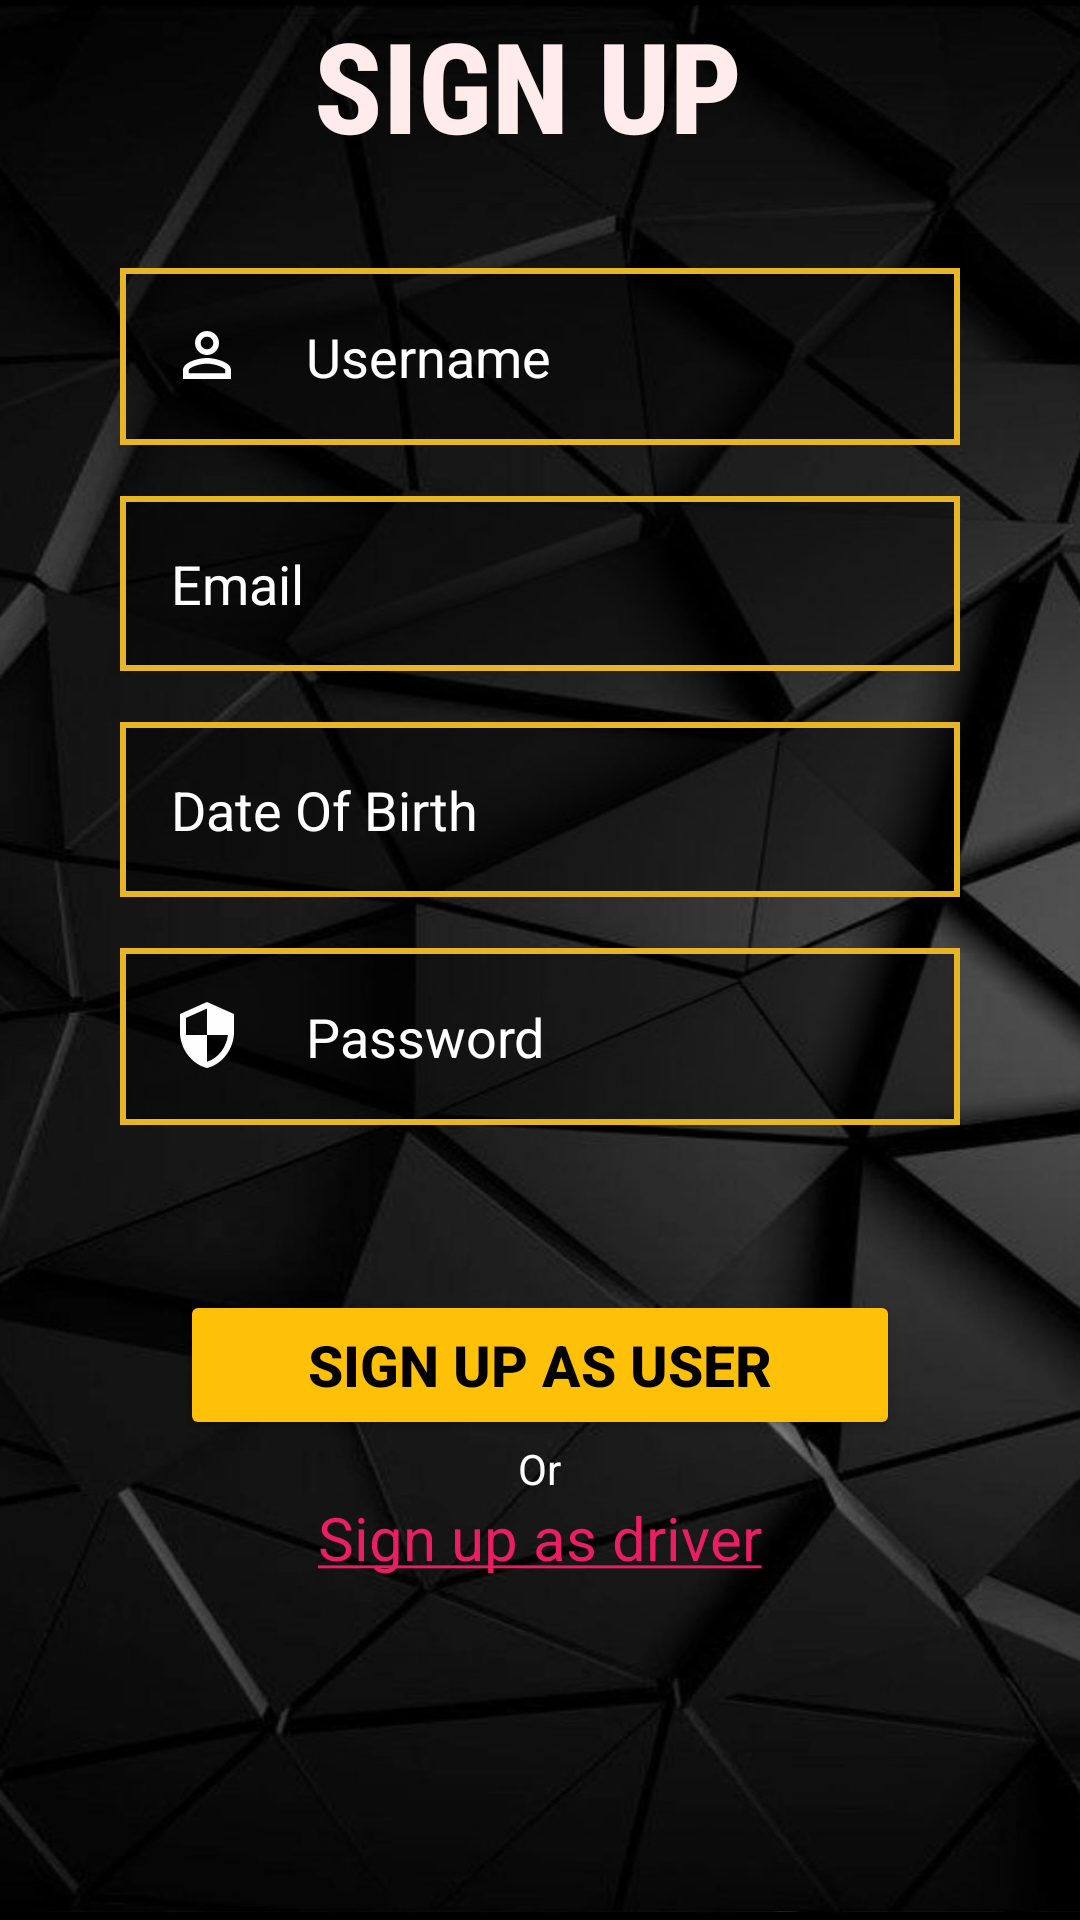

Layout XML and referenced resources for this Android screen:
<!-- AndroidManifest.xml: application theme Theme.BusBuddydemo -->
<!-- res/layout/activity_new_sign_up.xml -->
<?xml version="1.0" encoding="utf-8"?>
<androidx.constraintlayout.widget.ConstraintLayout
    xmlns:android="http://schemas.android.com/apk/res/android"
    xmlns:app="http://schemas.android.com/apk/res-auto"
    xmlns:tools="http://schemas.android.com/tools"
    android:layout_width="match_parent"
    android:layout_height="match_parent">

    <RelativeLayout
        android:layout_width="match_parent"
        android:layout_height="match_parent"
        android:background="@drawable/black"
        app:layout_constrainedHeight="true"
        app:layout_constrainedWidth="true"
        app:layout_constraintBottom_toBottomOf="parent"
        app:layout_constraintEnd_toEndOf="parent"
        app:layout_constraintStart_toStartOf="parent"
        app:layout_constraintTop_toTopOf="parent"
        tools:context=".NewSignUp">

        <TextView
            android:id="@+id/sign_up"
            android:layout_width="411dp"
            android:layout_height="wrap_content"
            android:layout_alignParentStart="true"
            android:layout_alignParentEnd="true"
            android:layout_marginStart="-4dp"
            android:layout_marginEnd="4dp"
            android:fontFamily="sans-serif-condensed-medium"
            android:gravity="center"
            android:text="@string/sign_up"
            android:textColor="#FFEBEB"
            android:textSize="42sp"
            android:textStyle="bold" />

        <ImageView
            android:id="@+id/image"
            android:layout_width="wrap_content"
            android:layout_height="120dp"
            android:layout_alignParentStart="true"
            android:layout_alignParentTop="true"
            android:layout_alignParentEnd="true"
            android:layout_centerHorizontal="true"
            android:layout_marginStart="157dp"
            android:layout_marginTop="101dp"
            android:layout_marginEnd="157dp"
            android:contentDescription="@string/signupimage"
            android:src="@drawable/cdgi"
            android:visibility="gone"/>

        <EditText
            android:id="@+id/username"
            android:layout_width="match_parent"
            android:layout_height="wrap_content"
            android:layout_below="@id/sign_up"
            android:layout_marginHorizontal="40dp"
            android:layout_marginLeft="10dp"
            android:layout_marginTop="33dp"
            android:layout_marginRight="10dp"
            android:layout_marginBottom="10dp"
            android:background="@drawable/edittext_background4"
            android:drawableStart="@drawable/ic_baseline_person_outline_24"
            android:drawablePadding="20dp"
            android:hint="@string/username"
            android:inputType="text"
            android:padding="17dp"
            android:textColor="@color/white"
            android:textColorHint="@color/white" />

        <EditText
            android:id="@+id/email"
            android:layout_width="match_parent"
            android:layout_height="wrap_content"
            android:layout_below="@id/username"
            android:layout_marginHorizontal="40dp"
            android:layout_marginLeft="10dp"
            android:layout_marginTop="7dp"
            android:layout_marginRight="10dp"
            android:layout_marginBottom="10dp"
            android:background="@drawable/edittext_background4"
            android:drawableStart="@drawable/ic_baseline_email_24"
            android:drawablePadding="20dp"
            android:hint="@string/email"
            android:inputType="textEmailAddress"
            android:padding="17dp"
            android:textColor="@color/white"
            android:textColorHint="@color/white" />


        <EditText
            android:id="@+id/dob"
            android:layout_width="match_parent"
            android:layout_height="wrap_content"
            android:layout_below="@id/email"
            android:layout_marginHorizontal="40dp"
            android:layout_marginLeft="10dp"
            android:layout_marginTop="7dp"
            android:layout_marginRight="10dp"
            android:layout_marginBottom="10dp"
            android:background="@drawable/edittext_background4"
            android:drawableStart="@drawable/ic_baseline_date_range_24"
            android:drawablePadding="20dp"
            android:focusable="false"
            android:hint="@string/date_of_birth"
            android:inputType="date"
            android:padding="17dp"
            android:textColor="@color/white"
            android:textColorHint="@color/white" />

        <EditText
            android:id="@+id/password"
            android:layout_width="match_parent"
            android:layout_height="wrap_content"
            android:layout_below="@id/dob"
            android:layout_marginHorizontal="40dp"
            android:layout_marginLeft="10dp"
            android:layout_marginTop="7dp"
            android:layout_marginRight="10dp"
            android:layout_marginBottom="15dp"
            android:background="@drawable/edittext_background4"
            android:drawableLeft="@drawable/ic_baseline_security_24"
            android:drawablePadding="20dp"
            android:hint="Password"
            android:inputType="numberPassword"
            android:padding="17dp"
            android:textColor="@color/white"
            android:textColorHint="@color/white" />

        <RelativeLayout
            android:layout_width="match_parent"
            android:layout_height="wrap_content"
            android:layout_below="@id/password">

            <Button
                android:id="@+id/create_account_button"
                android:layout_width="240dp"
                android:layout_height="50dp"
                android:layout_centerHorizontal="true"
                android:layout_marginTop="40dp"
                android:backgroundTint="#FFC107"
                android:text="SIGN UP AS USER"
                android:textColor="@color/black"
                android:textSize="19dp"
                android:textStyle="bold" />

            <TextView
                android:id="@+id/text_Or"
                android:layout_width="wrap_content"
                android:layout_height="wrap_content"
                android:layout_below="@id/create_account_button"
                android:layout_centerHorizontal="true"
                android:autoLink="all"
                android:linksClickable="false"
                android:selectAllOnFocus="false"
                android:text="Or"
                android:textColor="#ffffff"
                android:textSize="14dp" />

            <TextView
                android:id="@+id/driver_signup"
                android:layout_width="wrap_content"
                android:layout_height="wrap_content"
                android:layout_below="@id/text_Or"
                android:layout_centerHorizontal="true"
                android:layout_marginEnd="5dp"
                android:layout_marginBottom="5dp"
                android:autoLink="all"
                android:linksClickable="false"
                android:selectAllOnFocus="false"
                android:text="@string/sign_up_as_driver"
                android:textColor="#E91E63"
                android:textSize="20dp" />


        </RelativeLayout>


    </RelativeLayout>
</androidx.constraintlayout.widget.ConstraintLayout>
<!-- resources referenced by this layout -->
<resources>
  <color name="black">#FF000000</color>
  <color name="white">#FFFFFFFF</color>
  <!-- drawable black: png bitmap (drawable, 83647 bytes) -->
  <!-- drawable cdgi: png bitmap (drawable-v24, 22730 bytes) -->
  <!-- drawable edittext_background4 (drawable) -->
  <?xml version="1.0" encoding="utf-8"?>
  <shape xmlns:android="http://schemas.android.com/apk/res/android">
      <stroke android:color="#E6B626"
              android:width="2dp"/>
  
      <solid android:color="#70000000"/>
  
  </shape>
  <!-- drawable ic_baseline_person_outline_24 (drawable-v24) -->
  <vector android:height="25dp" android:tint="#FFFEFE"
      android:viewportHeight="25" android:viewportWidth="25"
      android:width="25dp" xmlns:android="http://schemas.android.com/apk/res/android">
      <path android:fillColor="@android:color/white" android:pathData="M12,5.9c1.16,0 2.1,0.94 2.1,2.1s-0.94,2.1 -2.1,2.1S9.9,9.16 9.9,8s0.94,-2.1 2.1,-2.1m0,9c2.97,0 6.1,1.46 6.1,2.1v1.1L5.9,18.1L5.9,17c0,-0.64 3.13,-2.1 6.1,-2.1M12,4C9.79,4 8,5.79 8,8s1.79,4 4,4 4,-1.79 4,-4 -1.79,-4 -4,-4zM12,13c-2.67,0 -8,1.34 -8,4v3h16v-3c0,-2.66 -5.33,-4 -8,-4z"/>
  </vector>
  <!-- drawable ic_baseline_security_24 (drawable-v24) -->
  <vector android:height="25dp" android:tint="#FFFEFE"
      android:viewportHeight="25" android:viewportWidth="25"
      android:width="25dp" xmlns:android="http://schemas.android.com/apk/res/android">
      <path android:fillColor="@android:color/white" android:pathData="M12,1L3,5v6c0,5.55 3.84,10.74 9,12 5.16,-1.26 9,-6.45 9,-12L21,5l-9,-4zM12,11.99h7c-0.53,4.12 -3.28,7.79 -7,8.94L12,12L5,12L5,6.3l7,-3.11v8.8z"/>
  </vector>
  <string name="date_of_birth">Date Of Birth</string>
  <string name="email">Email</string>
  <string name="sign_up">SIGN UP</string>
  <string name="sign_up_as_driver"><u>Sign up as driver</u></string>
  <string name="signupimage">SignUpImage</string>
  <string name="username">Username</string>
  <style name="Theme.BusBuddydemo" parent="Theme.Material3.DayNight">
          
          <item name="colorPrimary">#1AA720</item>
          <item name="colorPrimaryVariant">@color/purple_700</item>
          <item name="colorOnPrimary">@color/white</item>
          
          <item name="colorSecondary">@color/teal_200</item>
          <item name="colorSecondaryVariant">@color/teal_700</item>
          <item name="colorOnSecondary">@color/black</item>
          
          <item name="android:statusBarColor">?attr/colorPrimaryVariant</item>
          
      </style>
  <color name="purple_700">#FF3700B3</color>
  <color name="teal_200">#FF03DAC5</color>
  <color name="teal_700">#FF018786</color>
</resources>
